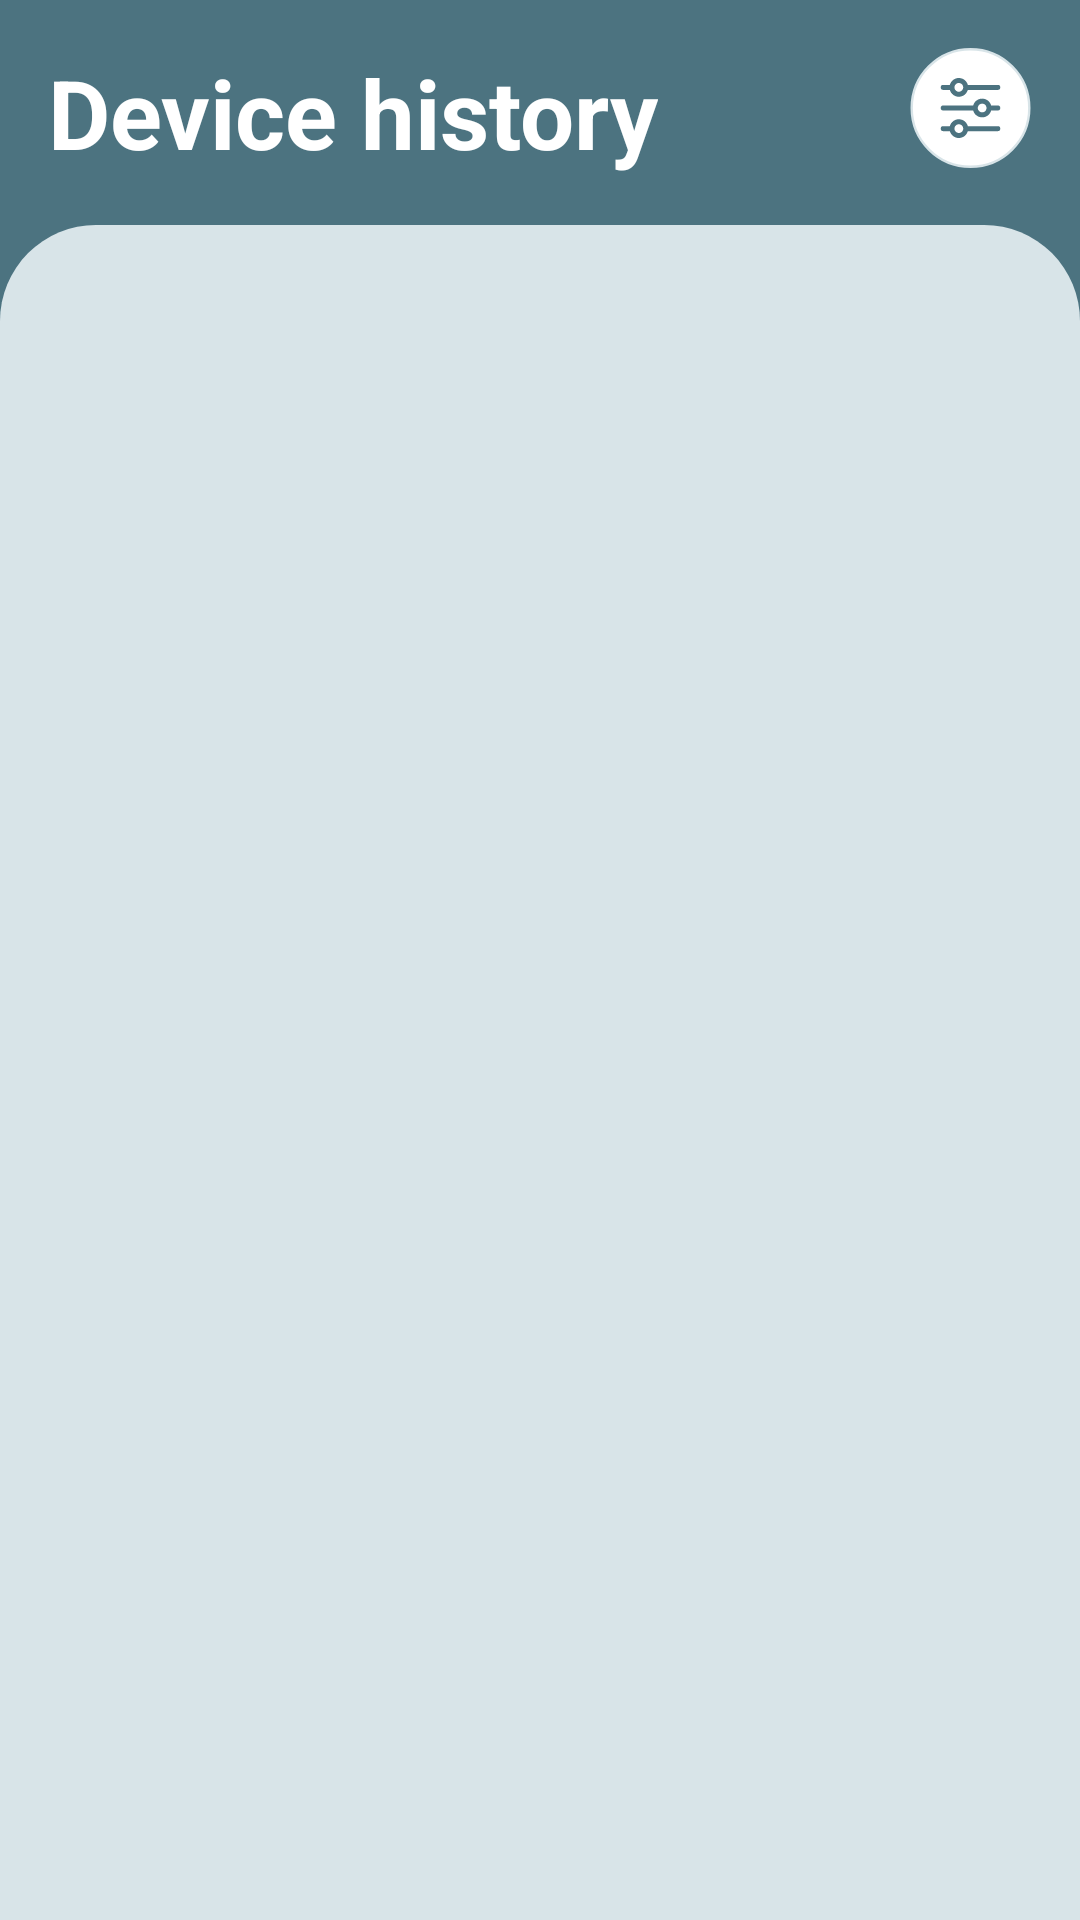

Layout XML and referenced resources for this Android screen:
<!-- AndroidManifest.xml: application theme Theme.SmartHomeSystem -->
<!-- res/layout/fragment_device_history.xml -->
<?xml version="1.0" encoding="utf-8"?>
<androidx.constraintlayout.widget.ConstraintLayout xmlns:android="http://schemas.android.com/apk/res/android"
    xmlns:app="http://schemas.android.com/apk/res-auto"
    android:layout_width="match_parent"
    android:layout_height="match_parent"
    android:background="@color/main_color">

    <TextView
        android:id="@+id/title"
        android:layout_width="wrap_content"
        android:layout_height="wrap_content"
        android:layout_margin="16dp"
        android:text="Device history"
        android:textColor="@color/white"
        android:textSize="32sp"
        android:textStyle="bold"
        app:layout_constraintStart_toStartOf="parent"
        app:layout_constraintTop_toTopOf="parent" />

    <ImageView
        android:id="@+id/filter_button"
        android:layout_width="wrap_content"
        android:layout_height="wrap_content"
        android:layout_margin="16dp"
        android:src="@drawable/ic_filter"
        app:layout_constraintEnd_toEndOf="parent"
        app:layout_constraintTop_toTopOf="parent" />

    <androidx.recyclerview.widget.RecyclerView
        android:id="@+id/history_list"
        android:layout_width="match_parent"
        android:layout_height="0dp"
        android:layout_marginTop="16dp"
        android:background="@drawable/bg_device_history_recycler_view"
        android:paddingVertical="16dp"
        app:layout_constraintBottom_toBottomOf="parent"
        app:layout_constraintTop_toBottomOf="@+id/title" />
    
</androidx.constraintlayout.widget.ConstraintLayout>
<!-- resources referenced by this layout -->
<resources>
  <color name="main_color">#4C7380</color>
  <color name="white">#FFFFFFFF</color>
  <!-- drawable bg_device_history_recycler_view (drawable) -->
  <?xml version="1.0" encoding="utf-8"?>
  <shape xmlns:android="http://schemas.android.com/apk/res/android">
      <corners
          android:topLeftRadius="32dp"
          android:topRightRadius="32dp"
          android:bottomLeftRadius="0dp"
          android:bottomRightRadius="0dp"/> 
      <solid android:color="@color/light_text"/> 
  </shape>
  <!-- drawable ic_filter: vector/xml drawable (drawable, 4330 chars, omitted) -->
  <!-- drawable ic_next (drawable) -->
  <vector xmlns:android="http://schemas.android.com/apk/res/android"
      android:width="24dp"
      android:height="24dp"
      android:viewportWidth="24"
      android:viewportHeight="24">
    <path
        android:pathData="M14.43,18.82C14.24,18.82 14.05,18.75 13.9,18.6C13.61,18.31 13.61,17.83 13.9,17.54L19.44,12L13.9,6.46C13.61,6.17 13.61,5.69 13.9,5.4C14.19,5.11 14.67,5.11 14.96,5.4L21.03,11.47C21.32,11.76 21.32,12.24 21.03,12.53L14.96,18.6C14.81,18.75 14.62,18.82 14.43,18.82Z"
        android:fillColor="#4C7380"/>
    <path
        android:pathData="M20.33,12.75H3.5C3.09,12.75 2.75,12.41 2.75,12C2.75,11.59 3.09,11.25 3.5,11.25H20.33C20.74,11.25 21.08,11.59 21.08,12C21.08,12.41 20.74,12.75 20.33,12.75Z"
        android:fillColor="#4C7380"/>
  </vector>
  <!-- drawable ic_previous (drawable) -->
  <vector xmlns:android="http://schemas.android.com/apk/res/android"
      android:width="24dp"
      android:height="24dp"
      android:viewportWidth="24"
      android:viewportHeight="24">
    <path
        android:pathData="M9.57,5.18C9.76,5.18 9.95,5.25 10.1,5.4C10.39,5.69 10.39,6.17 10.1,6.46L4.56,12L10.1,17.54C10.39,17.83 10.39,18.31 10.1,18.6C9.81,18.89 9.33,18.89 9.04,18.6L2.97,12.53C2.68,12.24 2.68,11.76 2.97,11.47L9.04,5.4C9.19,5.25 9.38,5.18 9.57,5.18Z"
        android:fillColor="#4C7380"/>
    <path
        android:pathData="M3.67,11.25L20.5,11.25C20.91,11.25 21.25,11.59 21.25,12C21.25,12.41 20.91,12.75 20.5,12.75L3.67,12.75C3.26,12.75 2.92,12.41 2.92,12C2.92,11.59 3.26,11.25 3.67,11.25Z"
        android:fillColor="#4C7380"/>
  </vector>
  <style name="Theme.SmartHomeSystem" parent="Theme.Material3.DayNight.NoActionBar">
          
          <item name="colorPrimary">@color/main_color</item>
          <item name="colorPrimaryDark">@color/main_color</item> 
          <item name="colorAccent">@color/main_color</item>
      </style>
  <color name="light_text">#D8E4E8</color>
</resources>
